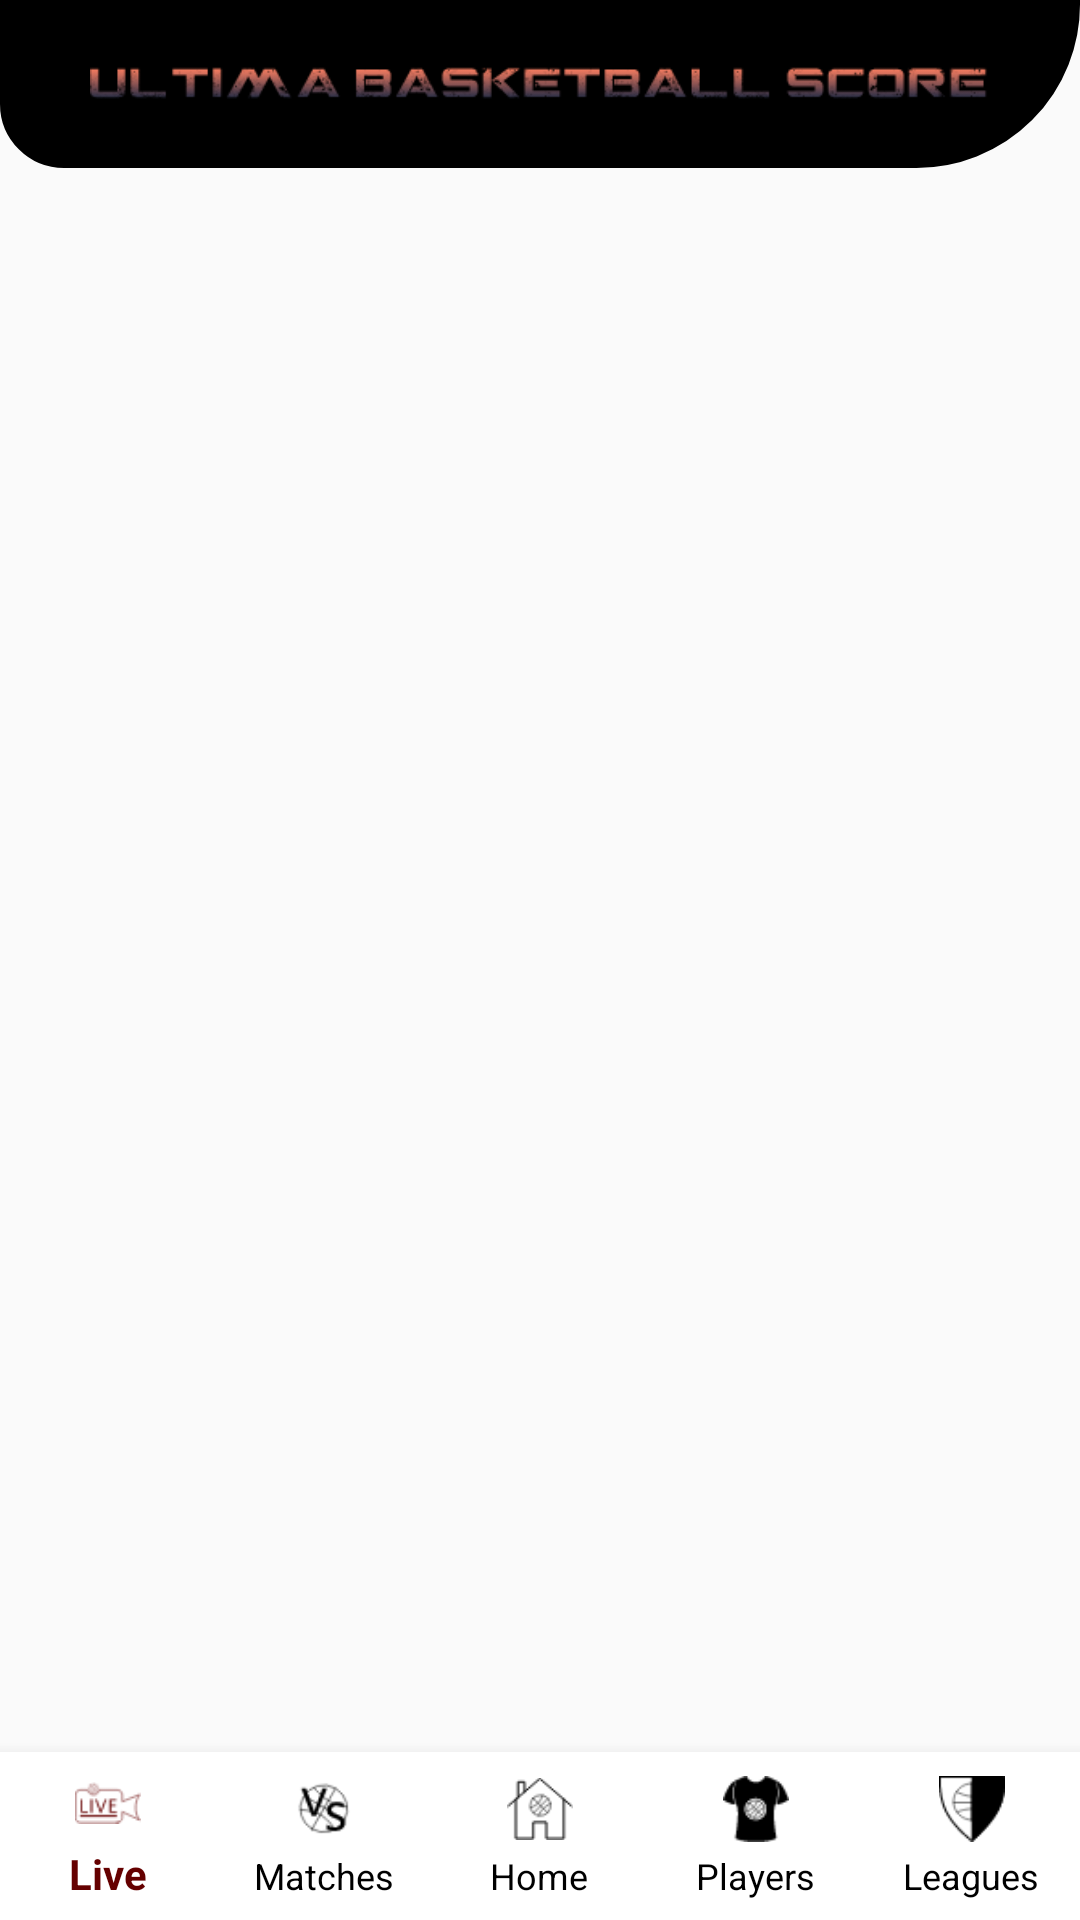

Produce the Android XML layout that renders to this screen, including the resource entries it uses.
<!-- AndroidManifest.xml: application theme Theme.AppCompat.Light.NoActionBar -->
<!-- res/layout/activity_main.xml -->
<?xml version="1.0" encoding="utf-8"?>
<androidx.constraintlayout.widget.ConstraintLayout xmlns:android="http://schemas.android.com/apk/res/android"
    xmlns:app="http://schemas.android.com/apk/res-auto"
    xmlns:tools="http://schemas.android.com/tools"
    android:layout_width="match_parent"

    android:layout_height="match_parent"
    tools:context=".controller.activity.MainActivity">




    <FrameLayout
        android:id="@+id/home_frame_layout"
        android:layout_width="match_parent"
        android:layout_height="match_parent"
        android:layout_marginBottom="?attr/actionBarSize"
        tools:layout_editor_absoluteX="0dp"
        tools:layout_editor_absoluteY="0dp" />

    <com.google.android.material.bottomnavigation.BottomNavigationView
        android:id="@+id/home_navigation_menu"
        android:layout_width="match_parent"
        android:layout_height="?attr/actionBarSize"
        android:background="@color/colorWhite"
        app:itemIconSize="22dp"
        app:itemIconTint="@drawable/item_selected_color_toggle"
        app:itemTextColor="@drawable/item_selected_color_toggle"
        app:labelVisibilityMode="labeled"
        app:layout_constraintBottom_toBottomOf="parent"
        app:menu="@menu/bottom_menu" />

    <LinearLayout
        android:background="@drawable/linear_background"
        android:layout_width="match_parent"
        android:layout_height="?attr/actionBarSize"
        android:orientation="vertical"
        app:layout_constraintEnd_toEndOf="parent"
        app:layout_constraintStart_toStartOf="parent"
        app:layout_constraintTop_toTopOf="parent">

        <ImageView
            android:layout_width="match_parent"
            android:layout_height="match_parent"
            android:layout_marginHorizontal="30dp"
            android:layout_gravity="center"
            android:src="@drawable/nav_header"/>











    </LinearLayout>
</androidx.constraintlayout.widget.ConstraintLayout>
<!-- resources referenced by this layout -->
<resources>
  <color name="colorWhite">#FFFFFF</color>
  <color name="transparent">#00000000</color>
  <!-- drawable item_selected_color_toggle (drawable) -->
  <?xml version="1.0" encoding="utf-8"?>
  <selector xmlns:android="http://schemas.android.com/apk/res/android">
      <item android:state_checked="true"
          android:color="@color/darkRed" />
      <item android:color="@color/colorBlack"/>
  </selector>
  <!-- drawable linear_background (drawable) -->
  <?xml version="1.0" encoding="utf-8"?>
  <shape xmlns:android="http://schemas.android.com/apk/res/android" >
  
      <solid android:color="#000000" />
  
      <stroke
          android:width="3dip"
          android:color="#000000" />
  
      <corners
          android:bottomLeftRadius="30dp"
          android:bottomRightRadius="80dp"
          android:topLeftRadius="0dip"
          android:topRightRadius="0dip"/>
  
  
  
  
  
  
  
  </shape>
  <!-- drawable nav_header: png bitmap (drawable, 14570 bytes) -->
  <string name="app_name">Ultima Basketball Score</string>
  <color name="darkRed">#650000</color>
  <color name="colorBlack">#000000</color>
</resources>
